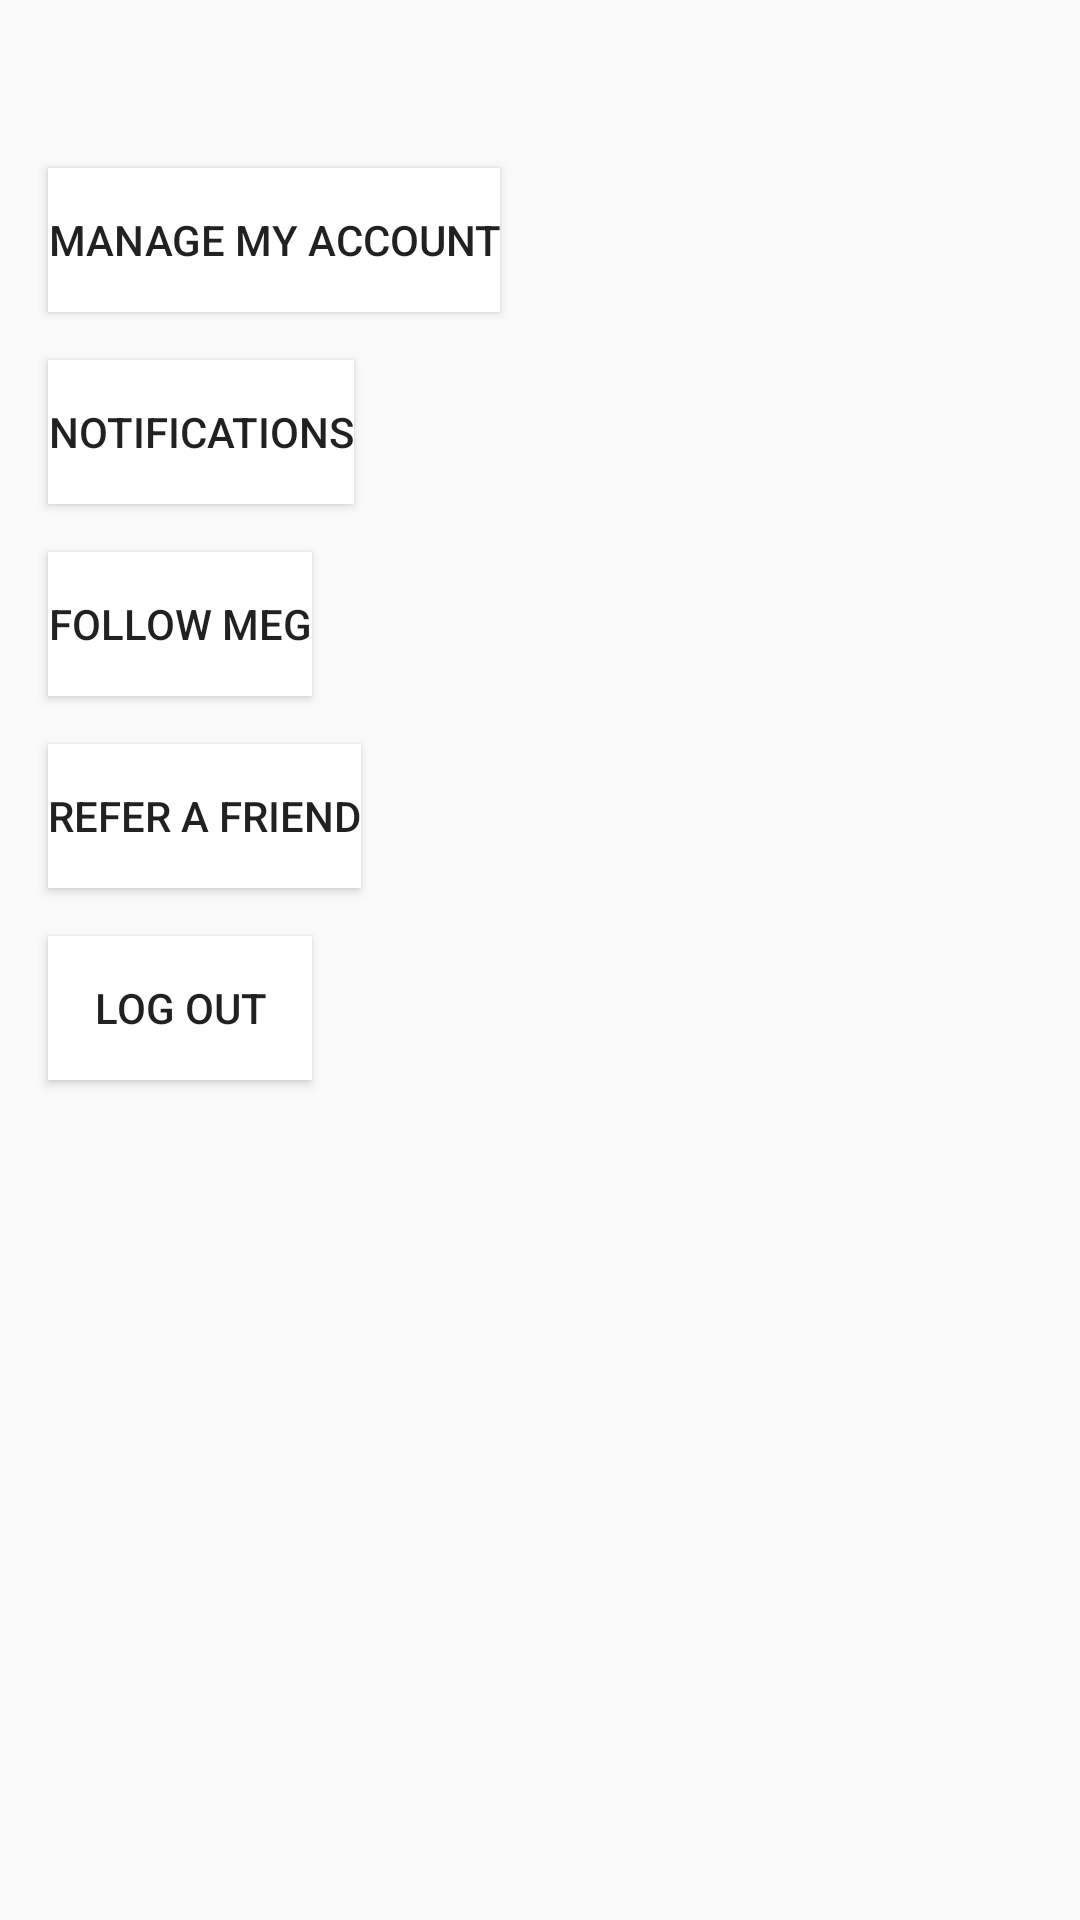

This screen was rendered from an Android layout file. Write that file and the resources it references.
<!-- AndroidManifest.xml: application theme AppTheme -->
<!-- res/layout/activity_settings.xml -->
<?xml version="1.0" encoding="utf-8"?>
<android.support.constraint.ConstraintLayout
        xmlns:android="http://schemas.android.com/apk/res/android"
        xmlns:tools="http://schemas.android.com/tools"
        xmlns:app="http://schemas.android.com/apk/res-auto"
        android:layout_width="match_parent"
        android:layout_height="match_parent"
        tools:context=".SettingsActivity">

    <Button
            android:text="@string/manage_account"
            android:layout_width="wrap_content"
            android:layout_height="wrap_content"
            android:id="@+id/manage_account_button"
            app:layout_constraintStart_toStartOf="parent"
            android:layout_marginLeft="16dp" android:layout_marginStart="16dp" android:layout_marginTop="56dp"
            app:layout_constraintTop_toTopOf="parent" android:background="@color/colorWhite"/>
    <Button
            android:text="@string/notifications"
            android:layout_width="wrap_content"
            android:layout_height="wrap_content"
            android:id="@+id/notifications_button" app:layout_constraintStart_toStartOf="@+id/manage_account_button"
            android:layout_marginTop="16dp"
            app:layout_constraintTop_toBottomOf="@+id/manage_account_button" android:background="@color/colorWhite"/>
    <Button
            android:text="@string/follow_meg"
            android:layout_width="wrap_content"
            android:layout_height="wrap_content"
            android:id="@+id/follow_meg_button" app:layout_constraintStart_toStartOf="@+id/notifications_button"
            android:layout_marginTop="16dp" app:layout_constraintTop_toBottomOf="@+id/notifications_button"
            android:background="@color/colorWhite"/>
    <Button
            android:text="@string/refer_friend"
            android:layout_width="wrap_content"
            android:layout_height="wrap_content"
            android:id="@+id/refer_friend_button" app:layout_constraintStart_toStartOf="@+id/follow_meg_button"
            android:layout_marginTop="16dp"
            app:layout_constraintTop_toBottomOf="@+id/follow_meg_button"
            android:background="@color/colorWhite"/>
    <Button
            android:text="@string/log_out"
            android:layout_width="wrap_content"
            android:layout_height="wrap_content"
            android:id="@+id/log_out_button" app:layout_constraintStart_toStartOf="@+id/refer_friend_button"
            android:layout_marginTop="16dp"
            app:layout_constraintTop_toBottomOf="@+id/refer_friend_button"
            android:background="@color/colorWhite"/>
</android.support.constraint.ConstraintLayout>
<!-- resources referenced by this layout -->
<resources>
  <color name="colorWhite">#FFFFFF</color>
  <string name="follow_meg">Follow Meg</string>
  <string name="log_out">Log Out</string>
  <string name="manage_account">Manage My Account</string>
  <string name="notifications">Notifications</string>
  <string name="refer_friend">Refer A Friend</string>
  <style name="AppTheme" parent="Theme.AppCompat.Light.NoActionBar">
          
          <item name="colorPrimary">@color/colorPrimary</item>
          <item name="colorPrimaryDark">@color/colorPrimaryDark</item>
          <item name="colorAccent">@color/colorAccent</item>
      </style>
  <color name="colorPrimary">#008577</color>
  <color name="colorPrimaryDark">#00574B</color>
  <color name="colorAccent">#D51A5E</color>
</resources>
